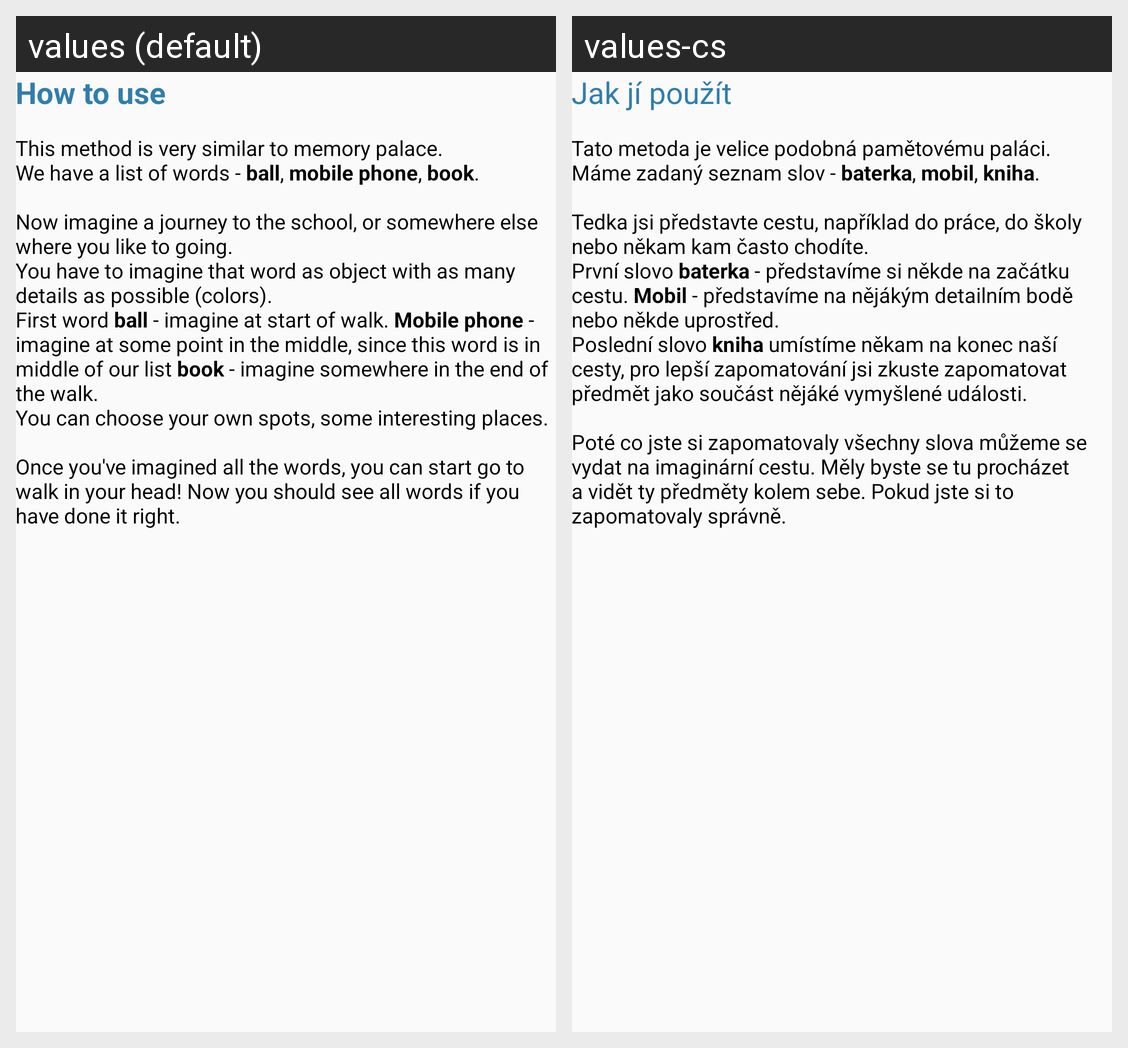

This grid shows one Android layout under two languages. Give, for every string resource on the screen, its name, the default text and each shown locale's text.
Android screen res/layout/activity_words_memory_system.xml rendered under 2 locales, left to right: values (default), values-cs. Device: Nexus 5 (rendered at 1080×1920; each locale shown at half size, 540×960, under a caption strip naming it); theme AppTheme.
Strings drawn on this screen, with the default value and each locale's value (text and hints the layout hard-codes, and strings that could not be matched under every locale, appear in the picture but are not listed):

major_system_how_to_use
  values: How to use
  values-cs: Jak jí použít

wods_memory_system_howtouse
  values: This method is very similar to memory palace.
      We have a list of words - ball, mobile phone, book.
      
      Now imagine a journey to the school, or somewhere else where you like to going. 
      You have to imagine that word as object with as many details as possible (colors).
      First word ball - imagine at start of walk. Mobile phone - imagine at some point in the middle, since this word is in middle of our list …[clipped]
  values-cs: Tato metoda je velice podobná pamětovému paláci.
      Máme zadaný seznam slov - baterka, mobil, kniha.
      
      Tedka jsi představte cestu, například do práce, do školy nebo někam kam často chodíte.
      První slovo baterka - představíme si někde na začátku cestu. Mobil - představíme na nějákým detailním bodě nebo někde uprostřed.
      Poslední slovo kniha umístíme někam na konec naší cesty, pro lepší zapomatování jsi …[clipped]
